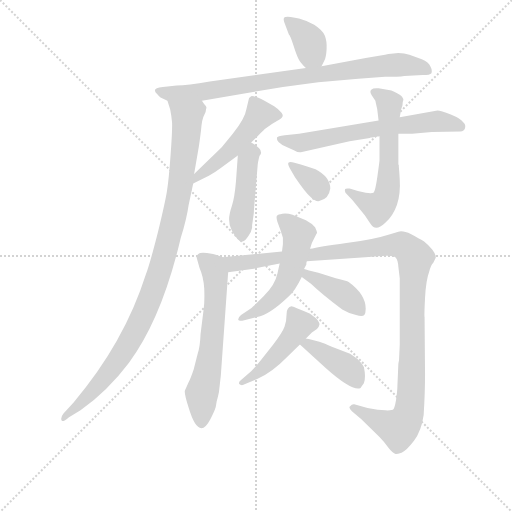
t = 0.00 s
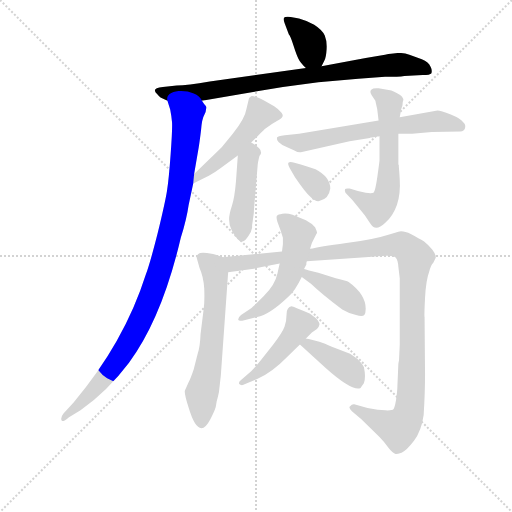
t = 2.07 s
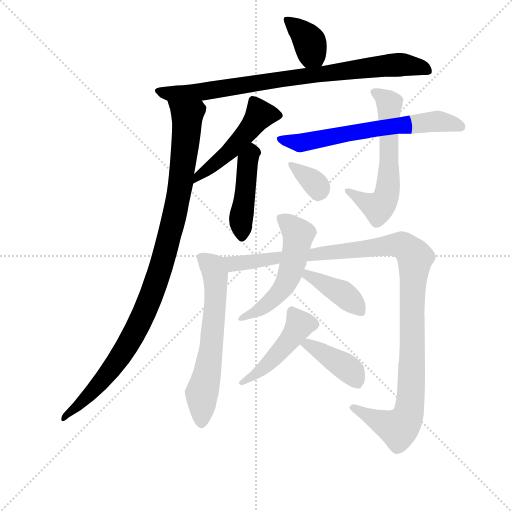
t = 4.14 s
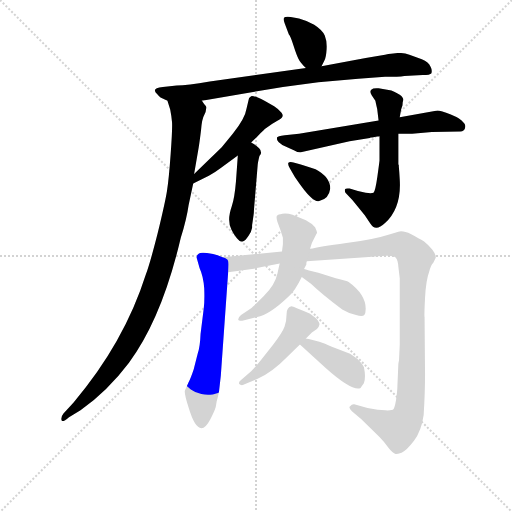
t = 6.21 s
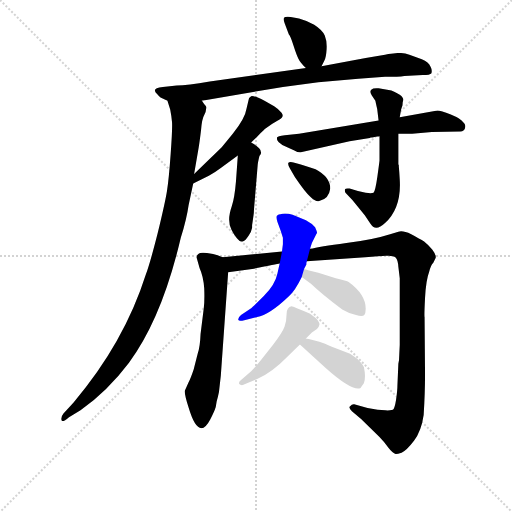
t = 8.28 s
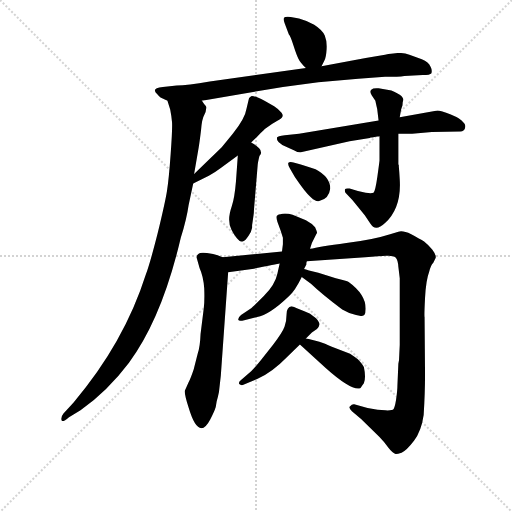
t = 10.35 s

The animated SVG that drew these frames (rendered in a browser with its animation timeline set to each time). Animation: 14 CSS @keyframes rules; one cycle of 10.35 s.

<svg version="1.1" viewBox="0 0 1024 1024" xmlns="http://www.w3.org/2000/svg">
  <g stroke="lightgray" stroke-dasharray="1,1" stroke-width="1" transform="scale(4, 4)">
    <line x1="0" y1="0" x2="256" y2="256"></line>
    <line x1="256" y1="0" x2="0" y2="256"></line>
    <line x1="128" y1="0" x2="128" y2="256"></line>
    <line x1="0" y1="128" x2="256" y2="128"></line>
  </g>
<g transform="scale(0.92, -0.92) translate(60, -900)">
   <style type="text/css">
    @keyframes keyframes0 {
      from {
       stroke: blue;
       stroke-dashoffset: 370;
       stroke-width: 128;
       }
       55% {
       animation-timing-function: step-end;
       stroke: blue;
       stroke-dashoffset: 0;
       stroke-width: 128;
       }
       to {
       stroke: black;
       stroke-width: 1024;
       }
       }
       #make-me-a-hanzi-animation-0 {
         animation: keyframes0 0.551107s both;
         animation-delay: 0.000000s;
         animation-timing-function: linear;
       }
    @keyframes keyframes1 {
      from {
       stroke: blue;
       stroke-dashoffset: 847;
       stroke-width: 128;
       }
       73% {
       animation-timing-function: step-end;
       stroke: blue;
       stroke-dashoffset: 0;
       stroke-width: 128;
       }
       to {
       stroke: black;
       stroke-width: 1024;
       }
       }
       #make-me-a-hanzi-animation-1 {
         animation: keyframes1 0.939290s both;
         animation-delay: 0.551107s;
         animation-timing-function: linear;
       }
    @keyframes keyframes2 {
      from {
       stroke: blue;
       stroke-dashoffset: 1031;
       stroke-width: 128;
       }
       77% {
       animation-timing-function: step-end;
       stroke: blue;
       stroke-dashoffset: 0;
       stroke-width: 128;
       }
       to {
       stroke: black;
       stroke-width: 1024;
       }
       }
       #make-me-a-hanzi-animation-2 {
         animation: keyframes2 1.089030s both;
         animation-delay: 1.490397s;
         animation-timing-function: linear;
       }
    @keyframes keyframes3 {
      from {
       stroke: blue;
       stroke-dashoffset: 497;
       stroke-width: 128;
       }
       62% {
       animation-timing-function: step-end;
       stroke: blue;
       stroke-dashoffset: 0;
       stroke-width: 128;
       }
       to {
       stroke: black;
       stroke-width: 1024;
       }
       }
       #make-me-a-hanzi-animation-3 {
         animation: keyframes3 0.654460s both;
         animation-delay: 2.579427s;
         animation-timing-function: linear;
       }
    @keyframes keyframes4 {
      from {
       stroke: blue;
       stroke-dashoffset: 450;
       stroke-width: 128;
       }
       59% {
       animation-timing-function: step-end;
       stroke: blue;
       stroke-dashoffset: 0;
       stroke-width: 128;
       }
       to {
       stroke: black;
       stroke-width: 1024;
       }
       }
       #make-me-a-hanzi-animation-4 {
         animation: keyframes4 0.616211s both;
         animation-delay: 3.233887s;
         animation-timing-function: linear;
       }
    @keyframes keyframes5 {
      from {
       stroke: blue;
       stroke-dashoffset: 656;
       stroke-width: 128;
       }
       68% {
       animation-timing-function: step-end;
       stroke: blue;
       stroke-dashoffset: 0;
       stroke-width: 128;
       }
       to {
       stroke: black;
       stroke-width: 1024;
       }
       }
       #make-me-a-hanzi-animation-5 {
         animation: keyframes5 0.783854s both;
         animation-delay: 3.850098s;
         animation-timing-function: linear;
       }
    @keyframes keyframes6 {
      from {
       stroke: blue;
       stroke-dashoffset: 603;
       stroke-width: 128;
       }
       66% {
       animation-timing-function: step-end;
       stroke: blue;
       stroke-dashoffset: 0;
       stroke-width: 128;
       }
       to {
       stroke: black;
       stroke-width: 1024;
       }
       }
       #make-me-a-hanzi-animation-6 {
         animation: keyframes6 0.740723s both;
         animation-delay: 4.633952s;
         animation-timing-function: linear;
       }
    @keyframes keyframes7 {
      from {
       stroke: blue;
       stroke-dashoffset: 342;
       stroke-width: 128;
       }
       53% {
       animation-timing-function: step-end;
       stroke: blue;
       stroke-dashoffset: 0;
       stroke-width: 128;
       }
       to {
       stroke: black;
       stroke-width: 1024;
       }
       }
       #make-me-a-hanzi-animation-7 {
         animation: keyframes7 0.528320s both;
         animation-delay: 5.374674s;
         animation-timing-function: linear;
       }
    @keyframes keyframes8 {
      from {
       stroke: blue;
       stroke-dashoffset: 625;
       stroke-width: 128;
       }
       67% {
       animation-timing-function: step-end;
       stroke: blue;
       stroke-dashoffset: 0;
       stroke-width: 128;
       }
       to {
       stroke: black;
       stroke-width: 1024;
       }
       }
       #make-me-a-hanzi-animation-8 {
         animation: keyframes8 0.758626s both;
         animation-delay: 5.902995s;
         animation-timing-function: linear;
       }
    @keyframes keyframes9 {
      from {
       stroke: blue;
       stroke-dashoffset: 1170;
       stroke-width: 128;
       }
       79% {
       animation-timing-function: step-end;
       stroke: blue;
       stroke-dashoffset: 0;
       stroke-width: 128;
       }
       to {
       stroke: black;
       stroke-width: 1024;
       }
       }
       #make-me-a-hanzi-animation-9 {
         animation: keyframes9 1.202148s both;
         animation-delay: 6.661621s;
         animation-timing-function: linear;
       }
    @keyframes keyframes10 {
      from {
       stroke: blue;
       stroke-dashoffset: 542;
       stroke-width: 128;
       }
       64% {
       animation-timing-function: step-end;
       stroke: blue;
       stroke-dashoffset: 0;
       stroke-width: 128;
       }
       to {
       stroke: black;
       stroke-width: 1024;
       }
       }
       #make-me-a-hanzi-animation-10 {
         animation: keyframes10 0.691081s both;
         animation-delay: 7.863770s;
         animation-timing-function: linear;
       }
    @keyframes keyframes11 {
      from {
       stroke: blue;
       stroke-dashoffset: 406;
       stroke-width: 128;
       }
       57% {
       animation-timing-function: step-end;
       stroke: blue;
       stroke-dashoffset: 0;
       stroke-width: 128;
       }
       to {
       stroke: black;
       stroke-width: 1024;
       }
       }
       #make-me-a-hanzi-animation-11 {
         animation: keyframes11 0.580404s both;
         animation-delay: 8.554850s;
         animation-timing-function: linear;
       }
    @keyframes keyframes12 {
      from {
       stroke: blue;
       stroke-dashoffset: 471;
       stroke-width: 128;
       }
       61% {
       animation-timing-function: step-end;
       stroke: blue;
       stroke-dashoffset: 0;
       stroke-width: 128;
       }
       to {
       stroke: black;
       stroke-width: 1024;
       }
       }
       #make-me-a-hanzi-animation-12 {
         animation: keyframes12 0.633301s both;
         animation-delay: 9.135254s;
         animation-timing-function: linear;
       }
    @keyframes keyframes13 {
      from {
       stroke: blue;
       stroke-dashoffset: 405;
       stroke-width: 128;
       }
       57% {
       animation-timing-function: step-end;
       stroke: blue;
       stroke-dashoffset: 0;
       stroke-width: 128;
       }
       to {
       stroke: black;
       stroke-width: 1024;
       }
       }
       #make-me-a-hanzi-animation-13 {
         animation: keyframes13 0.579590s both;
         animation-delay: 9.768555s;
         animation-timing-function: linear;
       }
</style>
<path d="M 639.0 756.0 L 645.0 768.0 Q 649.0 775.0 650.0 793.0 Q 651.0 811.0 646.0 823.0 Q 640.0 835.0 623.0 846.0 Q 606.0 856.0 590.0 860.0 L 572.0 863.0 Q 560.0 864.0 558.0 862.0 Q 555.0 859.0 559.0 849.0 L 568.0 825.0 Q 571.0 823.0 578.0 801.0 Q 585.0 779.0 589.0 772.0 Q 593.0 764.0 605.0 752.0 C 626.0 731.0 626.0 730.0 639.0 756.0 Z" fill="lightgray"></path> 
<path d="M 632.0 721.0 L 719.0 729.0 L 777.0 733.0 Q 807.0 733.0 819.0 735.0 L 859.0 737.0 Q 875.0 737.0 878.0 741.0 Q 880.0 748.0 876.0 755.0 Q 872.0 765.0 857.0 771.0 L 830.0 781.0 Q 819.0 785.0 806.0 785.0 L 790.0 783.0 Q 785.0 783.0 777.0 781.0 L 735.0 774.0 L 639.0 756.0 L 605.0 752.0 L 396.0 723.0 Q 347.0 715.0 324.0 714.0 L 294.0 711.0 Q 267.0 709.0 282.0 695.0 Q 287.0 689.0 289.0 688.0 L 304.0 681.0 L 379.0 681.0 L 555.0 711.0 L 632.0 721.0 Z" fill="lightgray"></path> 
<path d="M 304.0 681.0 L 310.0 662.0 Q 313.0 647.0 314.0 634.0 Q 315.0 621.0 311.0 565.0 Q 307.0 509.0 303.0 485.0 Q 299.0 460.0 283.0 394.0 Q 266.0 327.0 257.0 303.0 Q 210.0 155.0 100.0 25.0 L 78.0 1.0 Q 71.0 -8.0 74.0 -14.0 Q 76.0 -19.0 90.0 -7.0 L 115.0 8.0 Q 174.0 50.0 220.0 111.0 Q 292.0 208.0 333.0 383.0 Q 346.0 425.0 350.0 454.0 L 360.0 501.0 L 362.0 522.0 L 372.0 580.0 Q 374.0 592.0 377.0 617.0 Q 379.0 642.0 384.0 650.0 Q 388.0 657.0 388.0 663.0 Q 390.0 666.0 387.0 670.0 Q 384.0 673.0 379.0 681.0 C 368.0 709.0 296.0 710.0 304.0 681.0 Z" fill="lightgray"></path> 
<path d="M 360.0 501.0 L 394.0 518.0 Q 408.0 526.0 420.0 535.0 L 457.0 562.0 L 486.0 590.0 L 500.0 604.0 Q 515.0 619.0 518.0 621.0 L 532.0 631.0 L 544.0 638.0 Q 560.0 645.0 552.0 655.0 Q 544.0 664.0 536.0 669.0 L 515.0 681.0 Q 491.0 693.0 486.0 691.0 Q 480.0 688.0 480.0 681.0 L 476.0 664.0 Q 473.0 643.0 446.0 609.0 L 422.0 580.0 L 362.0 522.0 C 340.0 501.0 333.0 488.0 360.0 501.0 Z" fill="lightgray"></path> 
<path d="M 457.0 562.0 L 453.0 506.0 Q 450.0 470.0 444.0 452.0 Q 438.0 434.0 438.0 423.0 Q 438.0 412.0 443.0 401.0 Q 448.0 390.0 455.0 382.0 Q 461.0 374.0 467.0 375.0 Q 473.0 376.0 480.0 387.0 Q 487.0 397.0 488.0 405.0 Q 488.0 413.0 489.0 417.0 L 491.0 431.0 Q 492.0 435.0 492.0 443.0 L 500.0 539.0 Q 500.0 545.0 504.0 561.0 Q 509.0 567.0 507.0 570.0 Q 507.0 579.0 486.0 590.0 C 460.0 605.0 459.0 592.0 457.0 562.0 Z" fill="lightgray"></path> 
<path d="M 763.0 638.0 L 590.0 609.0 L 559.0 606.0 Q 543.0 604.0 542.0 601.0 Q 540.0 590.0 562.0 581.0 L 580.0 573.0 Q 588.0 568.0 594.0 569.0 L 700.0 593.0 L 744.0 600.0 L 746.0 601.0 L 749.0 601.0 L 760.0 603.0 Q 763.0 603.0 765.0 604.0 L 806.0 609.0 L 836.0 609.0 L 879.0 613.0 L 941.0 614.0 Q 949.0 614.0 951.0 621.5 Q 953.0 629.0 947.0 634.0 Q 942.0 642.0 920.0 651.0 Q 898.0 660.0 891.0 660.0 L 809.0 645.0 L 763.0 638.0 Z" fill="lightgray"></path> 
<path d="M 817.0 683.0 Q 817.0 688.0 809.0 694.0 Q 794.0 702.0 791.0 703.0 L 763.0 708.0 Q 751.0 709.0 747.0 705.0 Q 743.0 701.0 748.0 693.0 L 756.0 681.0 Q 759.0 667.0 760.0 663.0 L 763.0 638.0 L 765.0 604.0 L 765.0 551.0 Q 765.0 549.0 760.5 517.0 Q 756.0 485.0 752.0 481.0 Q 747.0 479.0 735.0 481.0 L 718.0 485.0 L 700.0 490.0 Q 691.0 491.0 690.0 488.5 Q 689.0 486.0 691.0 481.0 L 706.0 465.0 L 733.0 432.0 L 745.0 414.0 Q 756.0 395.0 777.0 415.0 Q 813.0 448.0 809.0 510.0 L 808.0 526.0 L 807.0 538.0 L 807.0 541.0 L 806.0 543.0 L 806.0 609.0 L 809.0 645.0 L 812.0 662.0 L 815.0 671.0 Q 815.0 679.0 817.0 683.0 Z" fill="lightgray"></path> 
<path d="M 578.0 547.0 Q 569.0 549.0 567.0 546.0 Q 565.0 543.0 570.0 534.0 L 581.0 515.0 Q 604.0 481.0 614.0 473.0 Q 626.0 461.0 634.0 463.0 Q 655.0 467.0 658.0 490.0 Q 658.0 515.0 626.0 532.0 Q 596.0 542.0 592.0 543.0 L 578.0 547.0 Z" fill="lightgray"></path> 
<path d="M 424.0 341.0 L 413.0 345.0 Q 405.0 348.0 390.0 350.0 Q 375.0 352.0 371.0 348.0 Q 366.0 343.0 368.0 338.0 L 374.0 317.0 Q 382.0 300.0 384.0 273.0 Q 385.0 245.0 383.0 230.0 L 376.0 174.0 Q 375.0 147.0 370.0 132.0 L 361.0 97.0 Q 355.0 79.0 350.0 69.0 L 342.0 51.0 Q 340.0 46.0 350.0 14.0 Q 372.0 -60.0 397.0 -12.0 Q 406.0 5.0 409.0 15.0 L 411.0 27.0 Q 414.0 38.0 416.0 48.0 L 420.0 83.0 L 436.0 308.0 C 438.0 336.0 438.0 336.0 424.0 341.0 Z" fill="lightgray"></path> 
<path d="M 553.0 353.0 L 424.0 341.0 C 394.0 338.0 406.0 304.0 436.0 308.0 L 492.0 316.0 Q 542.0 326.0 548.0 327.0 L 607.0 332.0 L 734.0 341.0 Q 764.0 343.0 780.0 344.0 Q 795.0 345.0 800.0 340.0 Q 805.0 335.0 806.0 320.0 L 809.0 295.0 L 809.0 150.0 L 808.0 129.0 Q 808.0 117.0 806.0 109.0 L 804.0 63.0 Q 804.0 51.0 801.0 31.0 Q 798.0 12.0 794.0 9.0 Q 784.0 7.0 778.0 8.0 Q 771.0 9.0 761.0 9.0 L 739.0 13.0 L 710.0 21.0 Q 706.0 22.0 700.0 16.0 Q 698.0 13.0 705.0 6.0 L 725.0 -11.0 L 765.0 -50.0 Q 774.0 -59.0 784.0 -73.0 Q 794.0 -86.0 800.0 -87.0 Q 802.0 -88.0 813.0 -84.0 Q 824.0 -79.0 840.0 -58.0 Q 856.0 -37.0 861.0 -2.0 Q 864.0 46.0 864.0 87.0 L 863.0 211.0 Q 862.0 212.0 864.0 252.0 Q 866.0 291.0 873.0 309.0 Q 876.0 323.0 882.0 329.0 L 887.0 339.0 Q 889.0 345.0 880.0 357.0 Q 871.0 368.0 862.0 375.0 Q 853.0 381.0 834.0 391.0 Q 814.0 400.0 806.0 396.0 L 788.0 391.0 Q 751.0 379.0 693.0 372.0 Q 634.0 364.0 614.0 359.0 L 553.0 353.0 Z" fill="lightgray"></path> 
<path d="M 555.0 383.0 L 555.0 369.0 L 553.0 353.0 L 548.0 327.0 L 543.0 305.0 Q 538.0 281.0 513.5 256.5 Q 489.0 232.0 486.0 230.0 L 464.0 215.0 Q 457.0 209.0 458.0 205.0 Q 459.0 201.0 471.0 204.0 L 499.0 211.0 Q 525.0 215.0 568.0 256.0 Q 582.0 269.0 596.0 298.0 L 601.0 315.0 L 606.0 325.0 L 606.0 328.0 L 607.0 332.0 L 614.0 359.0 L 618.0 372.0 L 628.0 392.0 L 629.0 393.0 Q 630.0 395.0 625.0 406.0 Q 618.0 414.0 605.0 421.0 L 576.0 433.0 Q 564.0 437.0 554.0 435.5 Q 544.0 434.0 542.0 431.0 Q 540.0 428.0 543.0 418.0 L 550.0 399.0 L 555.0 383.0 Z" fill="lightgray"></path> 
<path d="M 596.0 298.0 L 616.0 283.0 Q 640.0 260.0 684.0 227.0 Q 699.0 218.0 714.0 215.0 Q 728.0 211.0 732.0 215.0 Q 735.0 219.0 735.0 229.0 Q 735.0 260.0 698.0 287.0 Q 694.0 289.0 670.0 295.0 L 632.0 307.0 Q 607.0 313.0 601.0 315.0 C 572.0 323.0 572.0 316.0 596.0 298.0 Z" fill="lightgray"></path> 
<path d="M 534.0 151.0 L 507.0 117.0 Q 495.0 102.0 486.0 93.0 L 464.0 74.0 Q 458.0 70.0 460.0 65.0 Q 465.0 60.0 473.0 65.0 L 499.0 76.0 Q 532.0 91.0 563.0 123.0 L 592.0 151.0 L 605.0 164.0 L 618.0 177.0 L 629.0 185.0 Q 634.0 190.0 634.5 194.5 Q 635.0 199.0 627.0 208.0 L 614.0 218.0 Q 612.0 219.0 593.5 226.5 Q 575.0 234.0 574.0 234.0 Q 563.0 232.0 563.0 217.0 Q 563.0 202.0 558.5 189.5 Q 554.0 177.0 534.0 151.0 Z" fill="lightgray"></path> 
<path d="M 592.0 151.0 L 648.0 100.0 Q 704.0 50.0 723.0 56.0 Q 725.0 58.0 731.0 67.0 Q 736.0 79.0 731.0 102.0 Q 726.0 111.0 721.0 116.0 Q 716.0 121.0 701.0 131.0 L 660.0 147.0 Q 651.0 150.0 648.0 152.0 Q 644.0 154.0 626.0 159.0 Q 607.0 164.0 605.0 164.0 C 576.0 170.0 570.0 171.0 592.0 151.0 Z" fill="lightgray"></path> 
      <clipPath id="make-me-a-hanzi-clip-0">
      <path d="M 639.0 756.0 L 645.0 768.0 Q 649.0 775.0 650.0 793.0 Q 651.0 811.0 646.0 823.0 Q 640.0 835.0 623.0 846.0 Q 606.0 856.0 590.0 860.0 L 572.0 863.0 Q 560.0 864.0 558.0 862.0 Q 555.0 859.0 559.0 849.0 L 568.0 825.0 Q 571.0 823.0 578.0 801.0 Q 585.0 779.0 589.0 772.0 Q 593.0 764.0 605.0 752.0 C 626.0 731.0 626.0 730.0 639.0 756.0 Z" fill="lightgray"></path>
      </clipPath>
      <path clip-path="url(#make-me-a-hanzi-clip-0)" d="M 565.0 856.0 L 610.0 814.0 L 618.0 785.0 L 632.0 767.0 " fill="none" id="make-me-a-hanzi-animation-0" stroke-dasharray="242 484" stroke-linecap="round"></path>

      <clipPath id="make-me-a-hanzi-clip-1">
      <path d="M 632.0 721.0 L 719.0 729.0 L 777.0 733.0 Q 807.0 733.0 819.0 735.0 L 859.0 737.0 Q 875.0 737.0 878.0 741.0 Q 880.0 748.0 876.0 755.0 Q 872.0 765.0 857.0 771.0 L 830.0 781.0 Q 819.0 785.0 806.0 785.0 L 790.0 783.0 Q 785.0 783.0 777.0 781.0 L 735.0 774.0 L 639.0 756.0 L 605.0 752.0 L 396.0 723.0 Q 347.0 715.0 324.0 714.0 L 294.0 711.0 Q 267.0 709.0 282.0 695.0 Q 287.0 689.0 289.0 688.0 L 304.0 681.0 L 379.0 681.0 L 555.0 711.0 L 632.0 721.0 Z" fill="lightgray"></path>
      </clipPath>
      <path clip-path="url(#make-me-a-hanzi-clip-1)" d="M 287.0 704.0 L 311.0 696.0 L 383.0 701.0 L 555.0 729.0 L 810.0 760.0 L 871.0 747.0 " fill="none" id="make-me-a-hanzi-animation-1" stroke-dasharray="719 1438" stroke-linecap="round"></path>

      <clipPath id="make-me-a-hanzi-clip-2">
      <path d="M 304.0 681.0 L 310.0 662.0 Q 313.0 647.0 314.0 634.0 Q 315.0 621.0 311.0 565.0 Q 307.0 509.0 303.0 485.0 Q 299.0 460.0 283.0 394.0 Q 266.0 327.0 257.0 303.0 Q 210.0 155.0 100.0 25.0 L 78.0 1.0 Q 71.0 -8.0 74.0 -14.0 Q 76.0 -19.0 90.0 -7.0 L 115.0 8.0 Q 174.0 50.0 220.0 111.0 Q 292.0 208.0 333.0 383.0 Q 346.0 425.0 350.0 454.0 L 360.0 501.0 L 362.0 522.0 L 372.0 580.0 Q 374.0 592.0 377.0 617.0 Q 379.0 642.0 384.0 650.0 Q 388.0 657.0 388.0 663.0 Q 390.0 666.0 387.0 670.0 Q 384.0 673.0 379.0 681.0 C 368.0 709.0 296.0 710.0 304.0 681.0 Z" fill="lightgray"></path>
      </clipPath>
      <path clip-path="url(#make-me-a-hanzi-clip-2)" d="M 312.0 678.0 L 347.0 644.0 L 344.0 599.0 L 321.0 440.0 L 278.0 281.0 L 231.0 173.0 L 198.0 119.0 L 134.0 41.0 L 78.0 -7.0 " fill="none" id="make-me-a-hanzi-animation-2" stroke-dasharray="903 1806" stroke-linecap="round"></path>

      <clipPath id="make-me-a-hanzi-clip-3">
      <path d="M 360.0 501.0 L 394.0 518.0 Q 408.0 526.0 420.0 535.0 L 457.0 562.0 L 486.0 590.0 L 500.0 604.0 Q 515.0 619.0 518.0 621.0 L 532.0 631.0 L 544.0 638.0 Q 560.0 645.0 552.0 655.0 Q 544.0 664.0 536.0 669.0 L 515.0 681.0 Q 491.0 693.0 486.0 691.0 Q 480.0 688.0 480.0 681.0 L 476.0 664.0 Q 473.0 643.0 446.0 609.0 L 422.0 580.0 L 362.0 522.0 C 340.0 501.0 333.0 488.0 360.0 501.0 Z" fill="lightgray"></path>
      </clipPath>
      <path clip-path="url(#make-me-a-hanzi-clip-3)" d="M 544.0 648.0 L 504.0 648.0 L 440.0 572.0 L 369.0 516.0 L 365.0 506.0 " fill="none" id="make-me-a-hanzi-animation-3" stroke-dasharray="369 738" stroke-linecap="round"></path>

      <clipPath id="make-me-a-hanzi-clip-4">
      <path d="M 457.0 562.0 L 453.0 506.0 Q 450.0 470.0 444.0 452.0 Q 438.0 434.0 438.0 423.0 Q 438.0 412.0 443.0 401.0 Q 448.0 390.0 455.0 382.0 Q 461.0 374.0 467.0 375.0 Q 473.0 376.0 480.0 387.0 Q 487.0 397.0 488.0 405.0 Q 488.0 413.0 489.0 417.0 L 491.0 431.0 Q 492.0 435.0 492.0 443.0 L 500.0 539.0 Q 500.0 545.0 504.0 561.0 Q 509.0 567.0 507.0 570.0 Q 507.0 579.0 486.0 590.0 C 460.0 605.0 459.0 592.0 457.0 562.0 Z" fill="lightgray"></path>
      </clipPath>
      <path clip-path="url(#make-me-a-hanzi-clip-4)" d="M 489.0 577.0 L 477.0 539.0 L 464.0 426.0 L 465.0 386.0 " fill="none" id="make-me-a-hanzi-animation-4" stroke-dasharray="322 644" stroke-linecap="round"></path>

      <clipPath id="make-me-a-hanzi-clip-5">
      <path d="M 763.0 638.0 L 590.0 609.0 L 559.0 606.0 Q 543.0 604.0 542.0 601.0 Q 540.0 590.0 562.0 581.0 L 580.0 573.0 Q 588.0 568.0 594.0 569.0 L 700.0 593.0 L 744.0 600.0 L 746.0 601.0 L 749.0 601.0 L 760.0 603.0 Q 763.0 603.0 765.0 604.0 L 806.0 609.0 L 836.0 609.0 L 879.0 613.0 L 941.0 614.0 Q 949.0 614.0 951.0 621.5 Q 953.0 629.0 947.0 634.0 Q 942.0 642.0 920.0 651.0 Q 898.0 660.0 891.0 660.0 L 809.0 645.0 L 763.0 638.0 Z" fill="lightgray"></path>
      </clipPath>
      <path clip-path="url(#make-me-a-hanzi-clip-5)" d="M 547.0 597.0 L 592.0 589.0 L 758.0 621.0 L 892.0 637.0 L 941.0 625.0 " fill="none" id="make-me-a-hanzi-animation-5" stroke-dasharray="528 1056" stroke-linecap="round"></path>

      <clipPath id="make-me-a-hanzi-clip-6">
      <path d="M 817.0 683.0 Q 817.0 688.0 809.0 694.0 Q 794.0 702.0 791.0 703.0 L 763.0 708.0 Q 751.0 709.0 747.0 705.0 Q 743.0 701.0 748.0 693.0 L 756.0 681.0 Q 759.0 667.0 760.0 663.0 L 763.0 638.0 L 765.0 604.0 L 765.0 551.0 Q 765.0 549.0 760.5 517.0 Q 756.0 485.0 752.0 481.0 Q 747.0 479.0 735.0 481.0 L 718.0 485.0 L 700.0 490.0 Q 691.0 491.0 690.0 488.5 Q 689.0 486.0 691.0 481.0 L 706.0 465.0 L 733.0 432.0 L 745.0 414.0 Q 756.0 395.0 777.0 415.0 Q 813.0 448.0 809.0 510.0 L 808.0 526.0 L 807.0 538.0 L 807.0 541.0 L 806.0 543.0 L 806.0 609.0 L 809.0 645.0 L 812.0 662.0 L 815.0 671.0 Q 815.0 679.0 817.0 683.0 Z" fill="lightgray"></path>
      </clipPath>
      <path clip-path="url(#make-me-a-hanzi-clip-6)" d="M 753.0 699.0 L 786.0 672.0 L 785.0 512.0 L 779.0 472.0 L 762.0 449.0 L 696.0 485.0 " fill="none" id="make-me-a-hanzi-animation-6" stroke-dasharray="475 950" stroke-linecap="round"></path>

      <clipPath id="make-me-a-hanzi-clip-7">
      <path d="M 578.0 547.0 Q 569.0 549.0 567.0 546.0 Q 565.0 543.0 570.0 534.0 L 581.0 515.0 Q 604.0 481.0 614.0 473.0 Q 626.0 461.0 634.0 463.0 Q 655.0 467.0 658.0 490.0 Q 658.0 515.0 626.0 532.0 Q 596.0 542.0 592.0 543.0 L 578.0 547.0 Z" fill="lightgray"></path>
      </clipPath>
      <path clip-path="url(#make-me-a-hanzi-clip-7)" d="M 573.0 541.0 L 611.0 514.0 L 632.0 492.0 L 633.0 483.0 " fill="none" id="make-me-a-hanzi-animation-7" stroke-dasharray="214 428" stroke-linecap="round"></path>

      <clipPath id="make-me-a-hanzi-clip-8">
      <path d="M 424.0 341.0 L 413.0 345.0 Q 405.0 348.0 390.0 350.0 Q 375.0 352.0 371.0 348.0 Q 366.0 343.0 368.0 338.0 L 374.0 317.0 Q 382.0 300.0 384.0 273.0 Q 385.0 245.0 383.0 230.0 L 376.0 174.0 Q 375.0 147.0 370.0 132.0 L 361.0 97.0 Q 355.0 79.0 350.0 69.0 L 342.0 51.0 Q 340.0 46.0 350.0 14.0 Q 372.0 -60.0 397.0 -12.0 Q 406.0 5.0 409.0 15.0 L 411.0 27.0 Q 414.0 38.0 416.0 48.0 L 420.0 83.0 L 436.0 308.0 C 438.0 336.0 438.0 336.0 424.0 341.0 Z" fill="lightgray"></path>
      </clipPath>
      <path clip-path="url(#make-me-a-hanzi-clip-8)" d="M 377.0 341.0 L 404.0 315.0 L 409.0 257.0 L 399.0 137.0 L 378.0 45.0 L 377.0 -14.0 " fill="none" id="make-me-a-hanzi-animation-8" stroke-dasharray="497 994" stroke-linecap="round"></path>

      <clipPath id="make-me-a-hanzi-clip-9">
      <path d="M 553.0 353.0 L 424.0 341.0 C 394.0 338.0 406.0 304.0 436.0 308.0 L 492.0 316.0 Q 542.0 326.0 548.0 327.0 L 607.0 332.0 L 734.0 341.0 Q 764.0 343.0 780.0 344.0 Q 795.0 345.0 800.0 340.0 Q 805.0 335.0 806.0 320.0 L 809.0 295.0 L 809.0 150.0 L 808.0 129.0 Q 808.0 117.0 806.0 109.0 L 804.0 63.0 Q 804.0 51.0 801.0 31.0 Q 798.0 12.0 794.0 9.0 Q 784.0 7.0 778.0 8.0 Q 771.0 9.0 761.0 9.0 L 739.0 13.0 L 710.0 21.0 Q 706.0 22.0 700.0 16.0 Q 698.0 13.0 705.0 6.0 L 725.0 -11.0 L 765.0 -50.0 Q 774.0 -59.0 784.0 -73.0 Q 794.0 -86.0 800.0 -87.0 Q 802.0 -88.0 813.0 -84.0 Q 824.0 -79.0 840.0 -58.0 Q 856.0 -37.0 861.0 -2.0 Q 864.0 46.0 864.0 87.0 L 863.0 211.0 Q 862.0 212.0 864.0 252.0 Q 866.0 291.0 873.0 309.0 Q 876.0 323.0 882.0 329.0 L 887.0 339.0 Q 889.0 345.0 880.0 357.0 Q 871.0 368.0 862.0 375.0 Q 853.0 381.0 834.0 391.0 Q 814.0 400.0 806.0 396.0 L 788.0 391.0 Q 751.0 379.0 693.0 372.0 Q 634.0 364.0 614.0 359.0 L 553.0 353.0 Z" fill="lightgray"></path>
      </clipPath>
      <path clip-path="url(#make-me-a-hanzi-clip-9)" d="M 432.0 338.0 L 447.0 327.0 L 469.0 328.0 L 799.0 368.0 L 815.0 366.0 L 833.0 352.0 L 842.0 340.0 L 834.0 52.0 L 826.0 -4.0 L 806.0 -32.0 L 708.0 14.0 " fill="none" id="make-me-a-hanzi-animation-9" stroke-dasharray="1042 2084" stroke-linecap="round"></path>

      <clipPath id="make-me-a-hanzi-clip-10">
      <path d="M 555.0 383.0 L 555.0 369.0 L 553.0 353.0 L 548.0 327.0 L 543.0 305.0 Q 538.0 281.0 513.5 256.5 Q 489.0 232.0 486.0 230.0 L 464.0 215.0 Q 457.0 209.0 458.0 205.0 Q 459.0 201.0 471.0 204.0 L 499.0 211.0 Q 525.0 215.0 568.0 256.0 Q 582.0 269.0 596.0 298.0 L 601.0 315.0 L 606.0 325.0 L 606.0 328.0 L 607.0 332.0 L 614.0 359.0 L 618.0 372.0 L 628.0 392.0 L 629.0 393.0 Q 630.0 395.0 625.0 406.0 Q 618.0 414.0 605.0 421.0 L 576.0 433.0 Q 564.0 437.0 554.0 435.5 Q 544.0 434.0 542.0 431.0 Q 540.0 428.0 543.0 418.0 L 550.0 399.0 L 555.0 383.0 Z" fill="lightgray"></path>
      </clipPath>
      <path clip-path="url(#make-me-a-hanzi-clip-10)" d="M 551.0 425.0 L 589.0 390.0 L 570.0 303.0 L 555.0 275.0 L 525.0 242.0 L 465.0 208.0 " fill="none" id="make-me-a-hanzi-animation-10" stroke-dasharray="414 828" stroke-linecap="round"></path>

      <clipPath id="make-me-a-hanzi-clip-11">
      <path d="M 596.0 298.0 L 616.0 283.0 Q 640.0 260.0 684.0 227.0 Q 699.0 218.0 714.0 215.0 Q 728.0 211.0 732.0 215.0 Q 735.0 219.0 735.0 229.0 Q 735.0 260.0 698.0 287.0 Q 694.0 289.0 670.0 295.0 L 632.0 307.0 Q 607.0 313.0 601.0 315.0 C 572.0 323.0 572.0 316.0 596.0 298.0 Z" fill="lightgray"></path>
      </clipPath>
      <path clip-path="url(#make-me-a-hanzi-clip-11)" d="M 603.0 310.0 L 687.0 260.0 L 725.0 224.0 " fill="none" id="make-me-a-hanzi-animation-11" stroke-dasharray="278 556" stroke-linecap="round"></path>

      <clipPath id="make-me-a-hanzi-clip-12">
      <path d="M 534.0 151.0 L 507.0 117.0 Q 495.0 102.0 486.0 93.0 L 464.0 74.0 Q 458.0 70.0 460.0 65.0 Q 465.0 60.0 473.0 65.0 L 499.0 76.0 Q 532.0 91.0 563.0 123.0 L 592.0 151.0 L 605.0 164.0 L 618.0 177.0 L 629.0 185.0 Q 634.0 190.0 634.5 194.5 Q 635.0 199.0 627.0 208.0 L 614.0 218.0 Q 612.0 219.0 593.5 226.5 Q 575.0 234.0 574.0 234.0 Q 563.0 232.0 563.0 217.0 Q 563.0 202.0 558.5 189.5 Q 554.0 177.0 534.0 151.0 Z" fill="lightgray"></path>
      </clipPath>
      <path clip-path="url(#make-me-a-hanzi-clip-12)" d="M 574.0 225.0 L 592.0 194.0 L 583.0 179.0 L 522.0 108.0 L 467.0 68.0 " fill="none" id="make-me-a-hanzi-animation-12" stroke-dasharray="343 686" stroke-linecap="round"></path>

      <clipPath id="make-me-a-hanzi-clip-13">
      <path d="M 592.0 151.0 L 648.0 100.0 Q 704.0 50.0 723.0 56.0 Q 725.0 58.0 731.0 67.0 Q 736.0 79.0 731.0 102.0 Q 726.0 111.0 721.0 116.0 Q 716.0 121.0 701.0 131.0 L 660.0 147.0 Q 651.0 150.0 648.0 152.0 Q 644.0 154.0 626.0 159.0 Q 607.0 164.0 605.0 164.0 C 576.0 170.0 570.0 171.0 592.0 151.0 Z" fill="lightgray"></path>
      </clipPath>
      <path clip-path="url(#make-me-a-hanzi-clip-13)" d="M 600.0 149.0 L 615.0 149.0 L 684.0 107.0 L 705.0 91.0 L 719.0 68.0 " fill="none" id="make-me-a-hanzi-animation-13" stroke-dasharray="277 554" stroke-linecap="round"></path>

</g>
</svg>
